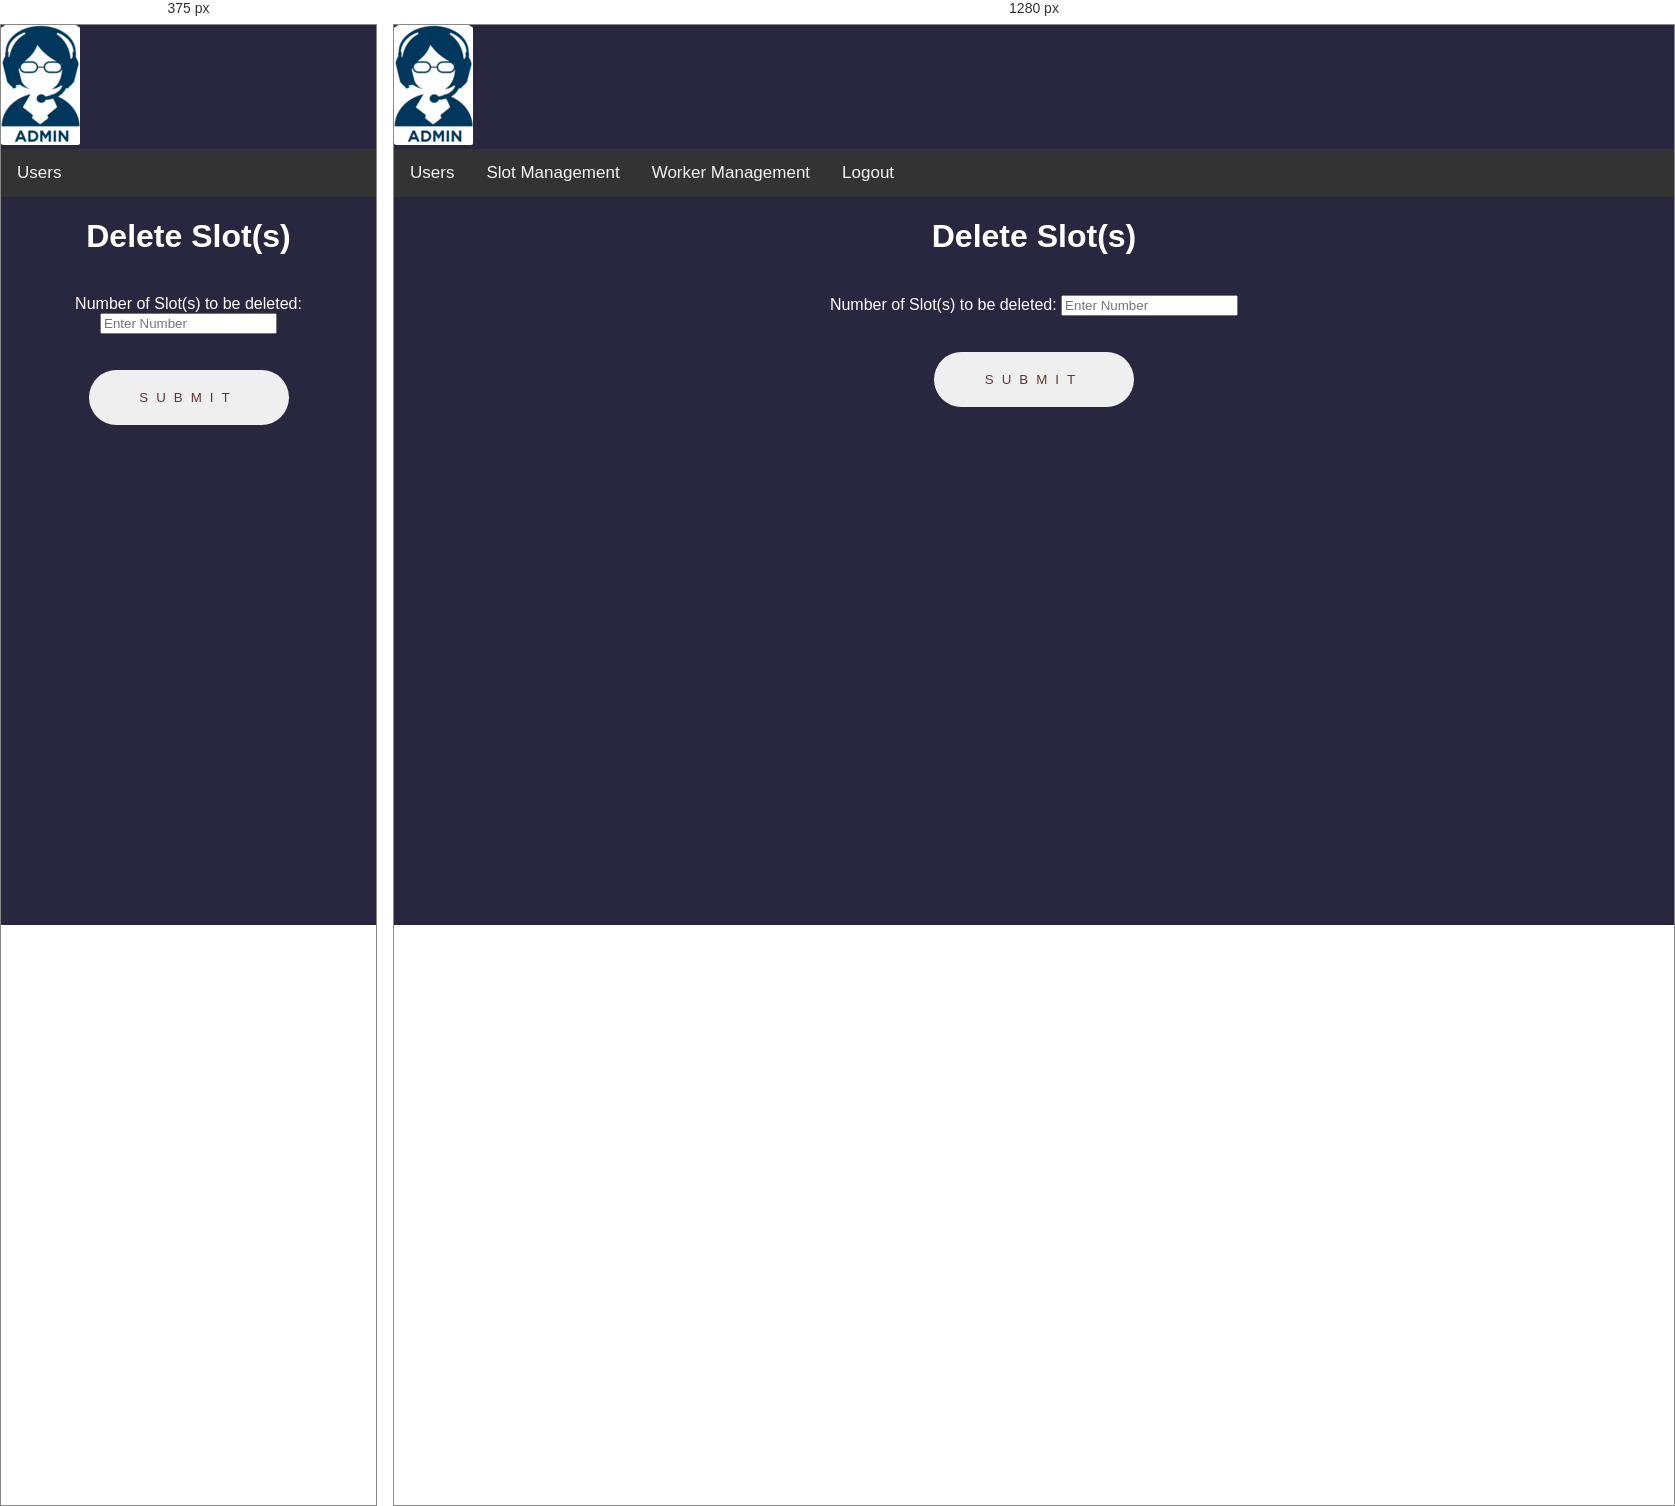
Rendered at 375 px and 1280 px, left to right.

<!-- file: deleteslots.html -->
<!DOCTYPE html>
<html lang="en">

<head>
    <title>Slot Management</title>
    <meta charset="UTF-8">
    <meta http-equiv="X-UA-Compatible" content="IE=edge">
    <meta name="viewport" content="width=device-width, initial-scale=1.0">
    <title></title>
    <link rel="stylesheet" href="admin.css">
    <link rel="stylesheet" href="https://stackpath.bootstrapcdn.com/bootstrap/4.1.3/css/bootstrap.min.css"
        integrity="sha384-MCw98/SFnGE8fJT3GXwEOngsV7Zt27NXFoaoApmYm81iuXoPkFOJwJ8ERdknLPMO" crossorigin="anonymous">
    <link rel="icon" href="Parking.jpeg" type="image/x-icon" />
</head>

<body>
    <header>
        <img src="admin.png">
    </header>
    <div class="topnav" id="myTopnav">
        <a href="userdetail.html">Users</a>
        <a href="slot.html">Slot Management</a>
        <a href="worker.html">Worker Management</a>
        <a href="Login.html">Logout</a>
        <a href="javascript:void(0);" class="icon" onclick="myFunction()">
            <i class="fa fa-bars"></i>
        </a>
    </div>
    <div>
        <center>
            <h1>Delete Slot(s)</h1><br>
            <form id="form1">
                <label for="number">Number of Slot(s) to be deleted:</label>
                <input type="number" placeholder="Enter Number" id="number">
            </form>
            <br><br>
            <center>
                <div class="liquid">
                    <button type="submit" value="submit" form="form1">
                        <span>Submit</span>
                    </button>
                </div>
            </center>
            <script src="deleteslots.js"></script>
        </center>
    </div>
</body>

</html>

/* @media block from admin.css */
@media screen and (max-width: 600px) {
  .topnav a:not(:first-child) {display: none;}
  .topnav a.icon {
    float: right;
    display: block;
  }
}

/* @media block from admin.css */
@media screen and (max-width: 600px) {
  .topnav.responsive {position: relative;}
  .topnav.responsive a.icon {
    position: absolute;
    right: 0;
    top: 0;
  }
  .topnav.responsive a {
    float: none;
    display: block;
    text-align: left;
  }
}